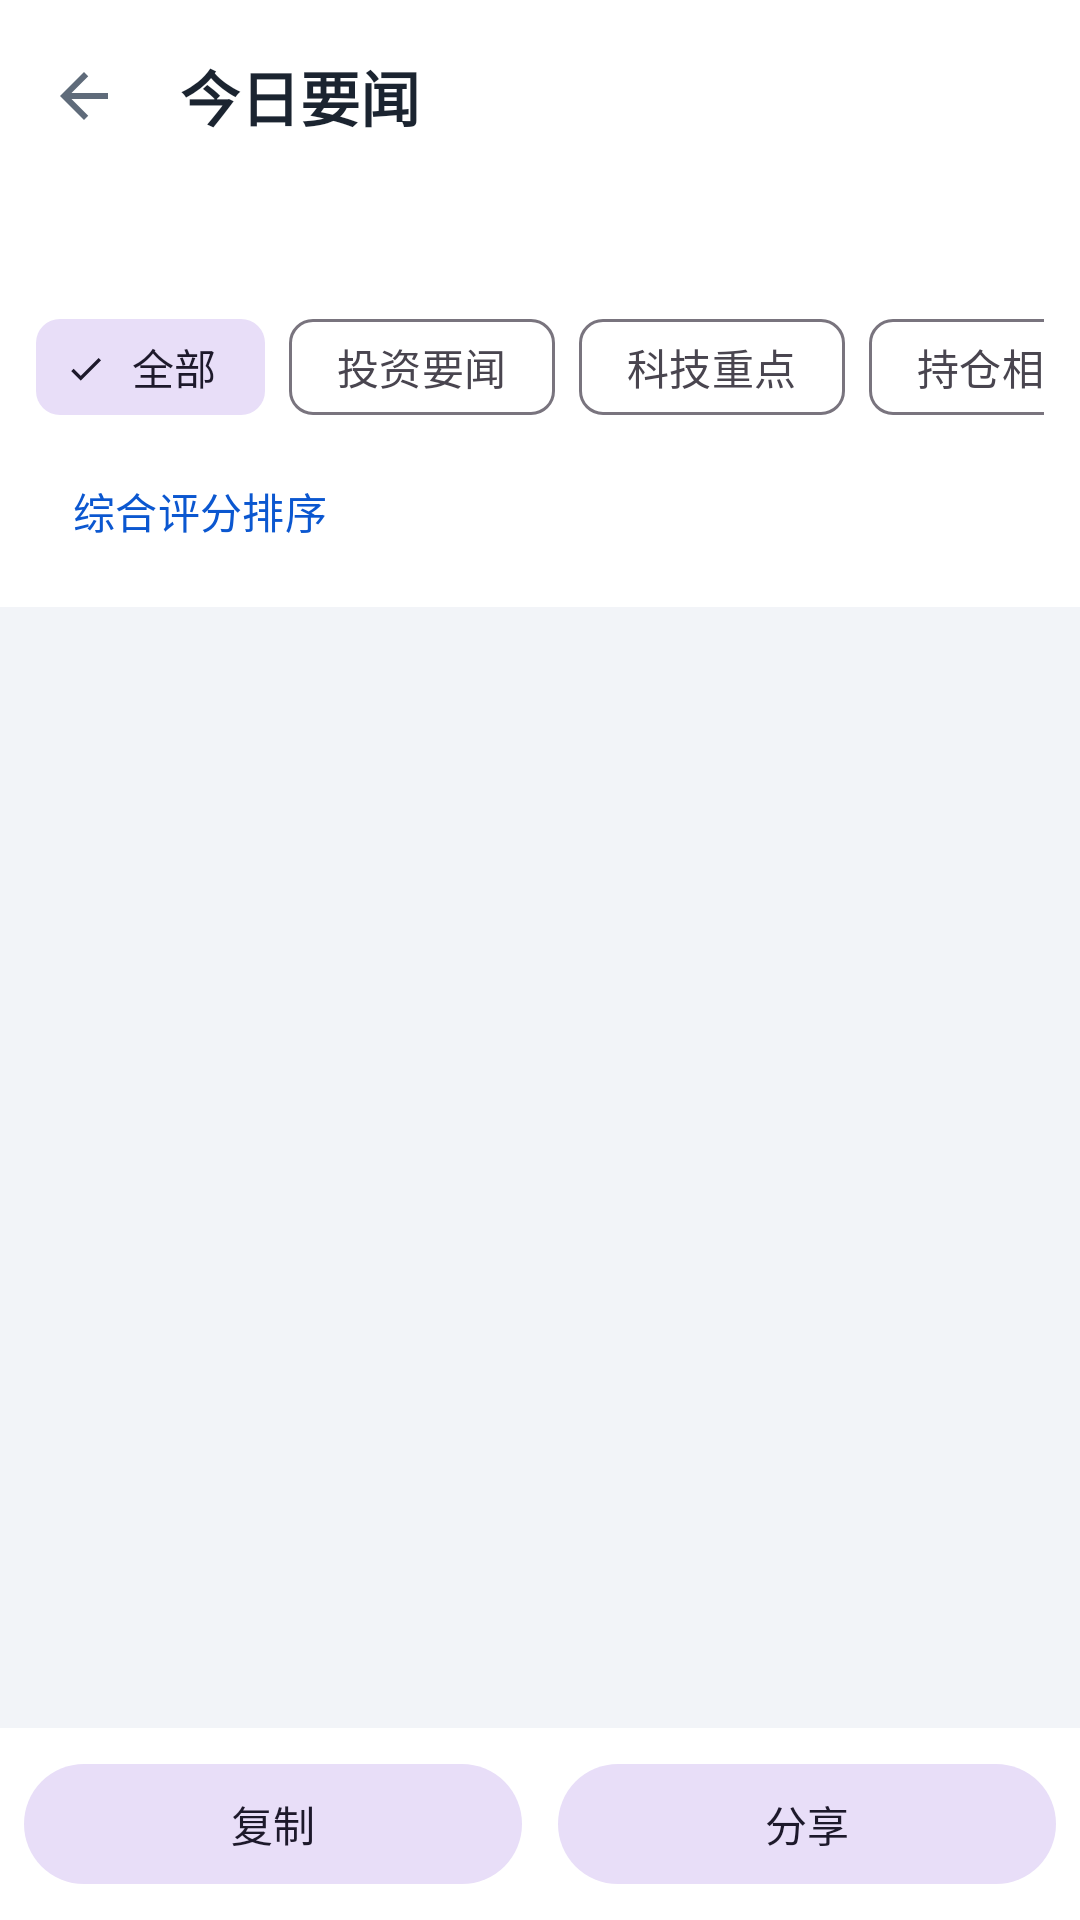

This screen was rendered from an Android layout file. Write that file and the resources it references.
<!-- AndroidManifest.xml: application theme Theme.StockMonitor -->
<!-- res/layout/activity_news_detail.xml -->
<?xml version="1.0" encoding="utf-8"?>
<LinearLayout xmlns:android="http://schemas.android.com/apk/res/android"
    xmlns:app="http://schemas.android.com/apk/res-auto"
    android:id="@+id/root"
    android:layout_width="match_parent"
    android:layout_height="match_parent"
    android:background="@color/surface_bg"
    android:orientation="vertical">

    <com.google.android.material.appbar.MaterialToolbar
        android:id="@+id/news_detail_toolbar"
        android:layout_width="match_parent"
        android:layout_height="?attr/actionBarSize"
        android:background="@color/card_bg"
        app:navigationIcon="@drawable/ic_back"
        app:title="@string/news_detail_title"
        app:titleTextAppearance="@style/TextAppearance.StockMonitor.ToolbarTitle"
        app:titleTextColor="@color/text_primary" />

    <LinearLayout
        android:layout_width="match_parent"
        android:layout_height="wrap_content"
        android:background="@color/card_bg"
        android:orientation="vertical"
        android:paddingStart="12dp"
        android:paddingTop="10dp"
        android:paddingEnd="12dp"
        android:paddingBottom="8dp">

        <TextView
            android:id="@+id/news_detail_summary"
            android:layout_width="match_parent"
            android:layout_height="wrap_content"
            android:textColor="@color/text_secondary"
            android:textSize="12sp" />

        <TextView
            android:id="@+id/news_detail_warning"
            android:layout_width="match_parent"
            android:layout_height="wrap_content"
            android:layout_marginTop="4dp"
            android:textColor="@color/report_highlight"
            android:textSize="11sp"
            android:visibility="gone" />

        <HorizontalScrollView
            android:layout_width="match_parent"
            android:layout_height="wrap_content"
            android:layout_marginTop="8dp"
            android:scrollbars="none">

            <com.google.android.material.chip.ChipGroup
                android:id="@+id/news_filter_group"
                android:layout_width="wrap_content"
                android:layout_height="wrap_content"
                app:selectionRequired="true"
                app:singleSelection="true">

                <com.google.android.material.chip.Chip
                    android:id="@+id/news_filter_all"
                    style="@style/Widget.Material3.Chip.Filter"
                    android:layout_width="wrap_content"
                    android:layout_height="wrap_content"
                    android:checked="true"
                    android:text="@string/news_filter_all" />

                <com.google.android.material.chip.Chip
                    android:id="@+id/news_filter_investment"
                    style="@style/Widget.Material3.Chip.Filter"
                    android:layout_width="wrap_content"
                    android:layout_height="wrap_content"
                    android:text="@string/news_filter_investment" />

                <com.google.android.material.chip.Chip
                    android:id="@+id/news_filter_technology"
                    style="@style/Widget.Material3.Chip.Filter"
                    android:layout_width="wrap_content"
                    android:layout_height="wrap_content"
                    android:text="@string/news_filter_technology" />

                <com.google.android.material.chip.Chip
                    android:id="@+id/news_filter_holding"
                    style="@style/Widget.Material3.Chip.Filter"
                    android:layout_width="wrap_content"
                    android:layout_height="wrap_content"
                    android:text="@string/news_filter_holding" />
            </com.google.android.material.chip.ChipGroup>
        </HorizontalScrollView>

        <com.google.android.material.button.MaterialButton
            android:id="@+id/news_sort"
            style="@style/Widget.Material3.Button.TextButton"
            android:layout_width="wrap_content"
            android:layout_height="wrap_content"
            android:text="@string/news_sort_score" />
    </LinearLayout>

    <FrameLayout
        android:layout_width="match_parent"
        android:layout_height="0dp"
        android:layout_weight="1">

        <androidx.recyclerview.widget.RecyclerView
            android:id="@+id/news_detail_list"
            android:layout_width="match_parent"
            android:layout_height="match_parent"
            android:clipToPadding="false"
            android:padding="6dp"
            android:scrollbars="vertical" />

        <TextView
            android:id="@+id/news_detail_empty"
            android:layout_width="wrap_content"
            android:layout_height="wrap_content"
            android:layout_gravity="center"
            android:text="@string/news_detail_empty"
            android:textColor="@color/text_secondary"
            android:textSize="15sp"
            android:visibility="gone" />
    </FrameLayout>

    <LinearLayout
        android:layout_width="match_parent"
        android:layout_height="wrap_content"
        android:background="@color/card_bg"
        android:orientation="horizontal"
        android:padding="8dp">

        <com.google.android.material.button.MaterialButton
            android:id="@+id/action_copy"
            style="@style/Widget.Material3.Button.TonalButton"
            android:layout_width="0dp"
            android:layout_height="wrap_content"
            android:layout_marginEnd="6dp"
            android:layout_weight="1"
            android:text="@string/action_copy" />

        <com.google.android.material.button.MaterialButton
            android:id="@+id/action_share"
            style="@style/Widget.Material3.Button.TonalButton"
            android:layout_width="0dp"
            android:layout_height="wrap_content"
            android:layout_marginStart="6dp"
            android:layout_weight="1"
            android:text="@string/action_share" />
    </LinearLayout>
</LinearLayout>
<!-- resources referenced by this layout -->
<resources>
  <color name="card_bg">#FFFFFF</color>
  <color name="report_highlight">#C62828</color>
  <color name="surface_bg">#F2F4F8</color>
  <color name="text_primary">#1B2430</color>
  <color name="text_secondary">#5F6B7A</color>
  <!-- drawable ic_back (drawable) -->
  <?xml version="1.0" encoding="utf-8"?>
  <vector xmlns:android="http://schemas.android.com/apk/res/android"
      android:width="24dp" android:height="24dp"
      android:viewportWidth="24" android:viewportHeight="24"
      android:tint="?attr/colorControlNormal">
      <path
          android:fillColor="@android:color/white"
          android:pathData="M20,11H7.83l5.59,-5.59L12,4l-8,8 8,8 1.41,-1.41L7.83,13H20v-2z" />
  </vector>
  <string name="action_copy">复制</string>
  <string name="action_share">分享</string>
  <string name="news_detail_empty">当前筛选下暂无新闻</string>
  <string name="news_detail_title">今日要闻</string>
  <string name="news_filter_all">全部</string>
  <string name="news_filter_holding">持仓相关</string>
  <string name="news_filter_investment">投资要闻</string>
  <string name="news_filter_technology">科技重点</string>
  <string name="news_sort_score">综合评分排序</string>
  <style name="TextAppearance.StockMonitor.ToolbarTitle" parent="TextAppearance.Material3.TitleLarge">
          <item name="android:textColor">@color/text_primary</item>
          <item name="android:textStyle">bold</item>
          <item name="android:textSize">20sp</item>
      </style>
  <style name="Theme.StockMonitor" parent="Theme.Material3.DayNight.NoActionBar">
          <item name="colorPrimary">@color/brand_primary</item>
          <item name="android:colorBackground">@color/surface_bg</item>
          <item name="colorSurface">@color/card_bg</item>
          <item name="android:textColorPrimary">@color/text_primary</item>
          <item name="android:textColorSecondary">@color/text_secondary</item>
          <item name="android:statusBarColor">@color/surface_bg</item>
          <item name="android:navigationBarColor">@color/card_bg</item>
          <item name="android:windowBackground">@color/surface_bg</item>
          <item name="materialCardViewStyle">@style/Widget.StockMonitor.Card</item>
          <item name="materialButtonStyle">@style/Widget.StockMonitor.Button</item>
      </style>
  <color name="brand_primary">#0B57D0</color>
  <style name="Widget.StockMonitor.Card" parent="Widget.Material3.CardView.Elevated">
          <item name="cardCornerRadius">16dp</item>
          <item name="cardElevation">2dp</item>
          <item name="cardBackgroundColor">@color/card_bg</item>
          <item name="contentPadding">0dp</item>
      </style>
  <style name="Widget.StockMonitor.Button" parent="Widget.Material3.Button">
          <item name="cornerRadius">11dp</item>
          <item name="android:minHeight">40dp</item>
          <item name="android:insetTop">0dp</item>
          <item name="android:insetBottom">0dp</item>
          <item name="android:textAllCaps">false</item>
      </style>
</resources>
